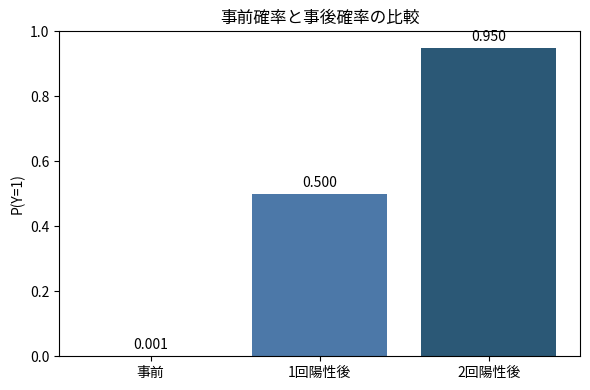

The script that saved this image:
import numpy as np
import pandas as pd
import matplotlib.pyplot as plt


p = 0.001
sens = 0.999
fpr = 0.001

post1 = (sens * p) / (sens * p + fpr * (1 - p))
post1


sens2 = 0.95
fpr2 = 0.05

post2 = (sens2 * sens * p) / (sens2 * sens * p + fpr2 * fpr * (1 - p))
post2


summary = pd.DataFrame({
    "項目": ["事前 P(Y=1)", "1回陽性後", "2回陽性後"],
    "確率": [p, post1, post2],
})
summary


population = 100_000
infected = population * p
not_infected = population * (1 - p)

true_positive = infected * sens
false_positive = not_infected * fpr

confusion = pd.DataFrame({
    "状態": ["感染", "非感染"],
    "陽性": [true_positive, false_positive],
    "陰性": [infected - true_positive, not_infected - false_positive],
})
confusion


plt.figure(figsize=(6, 4))
labels = ["事前", "1回陽性後", "2回陽性後"]
values = [p, post1, post2]

plt.bar(labels, values, color=["#7aa6c2", "#4c78a8", "#2b5876"])
plt.ylim(0, 1)
plt.ylabel("P(Y=1)")
plt.title("事前確率と事後確率の比較")
for i, v in enumerate(values):
    plt.text(i, v + 0.02, f"{v:.3f}", ha="center")
plt.tight_layout()
